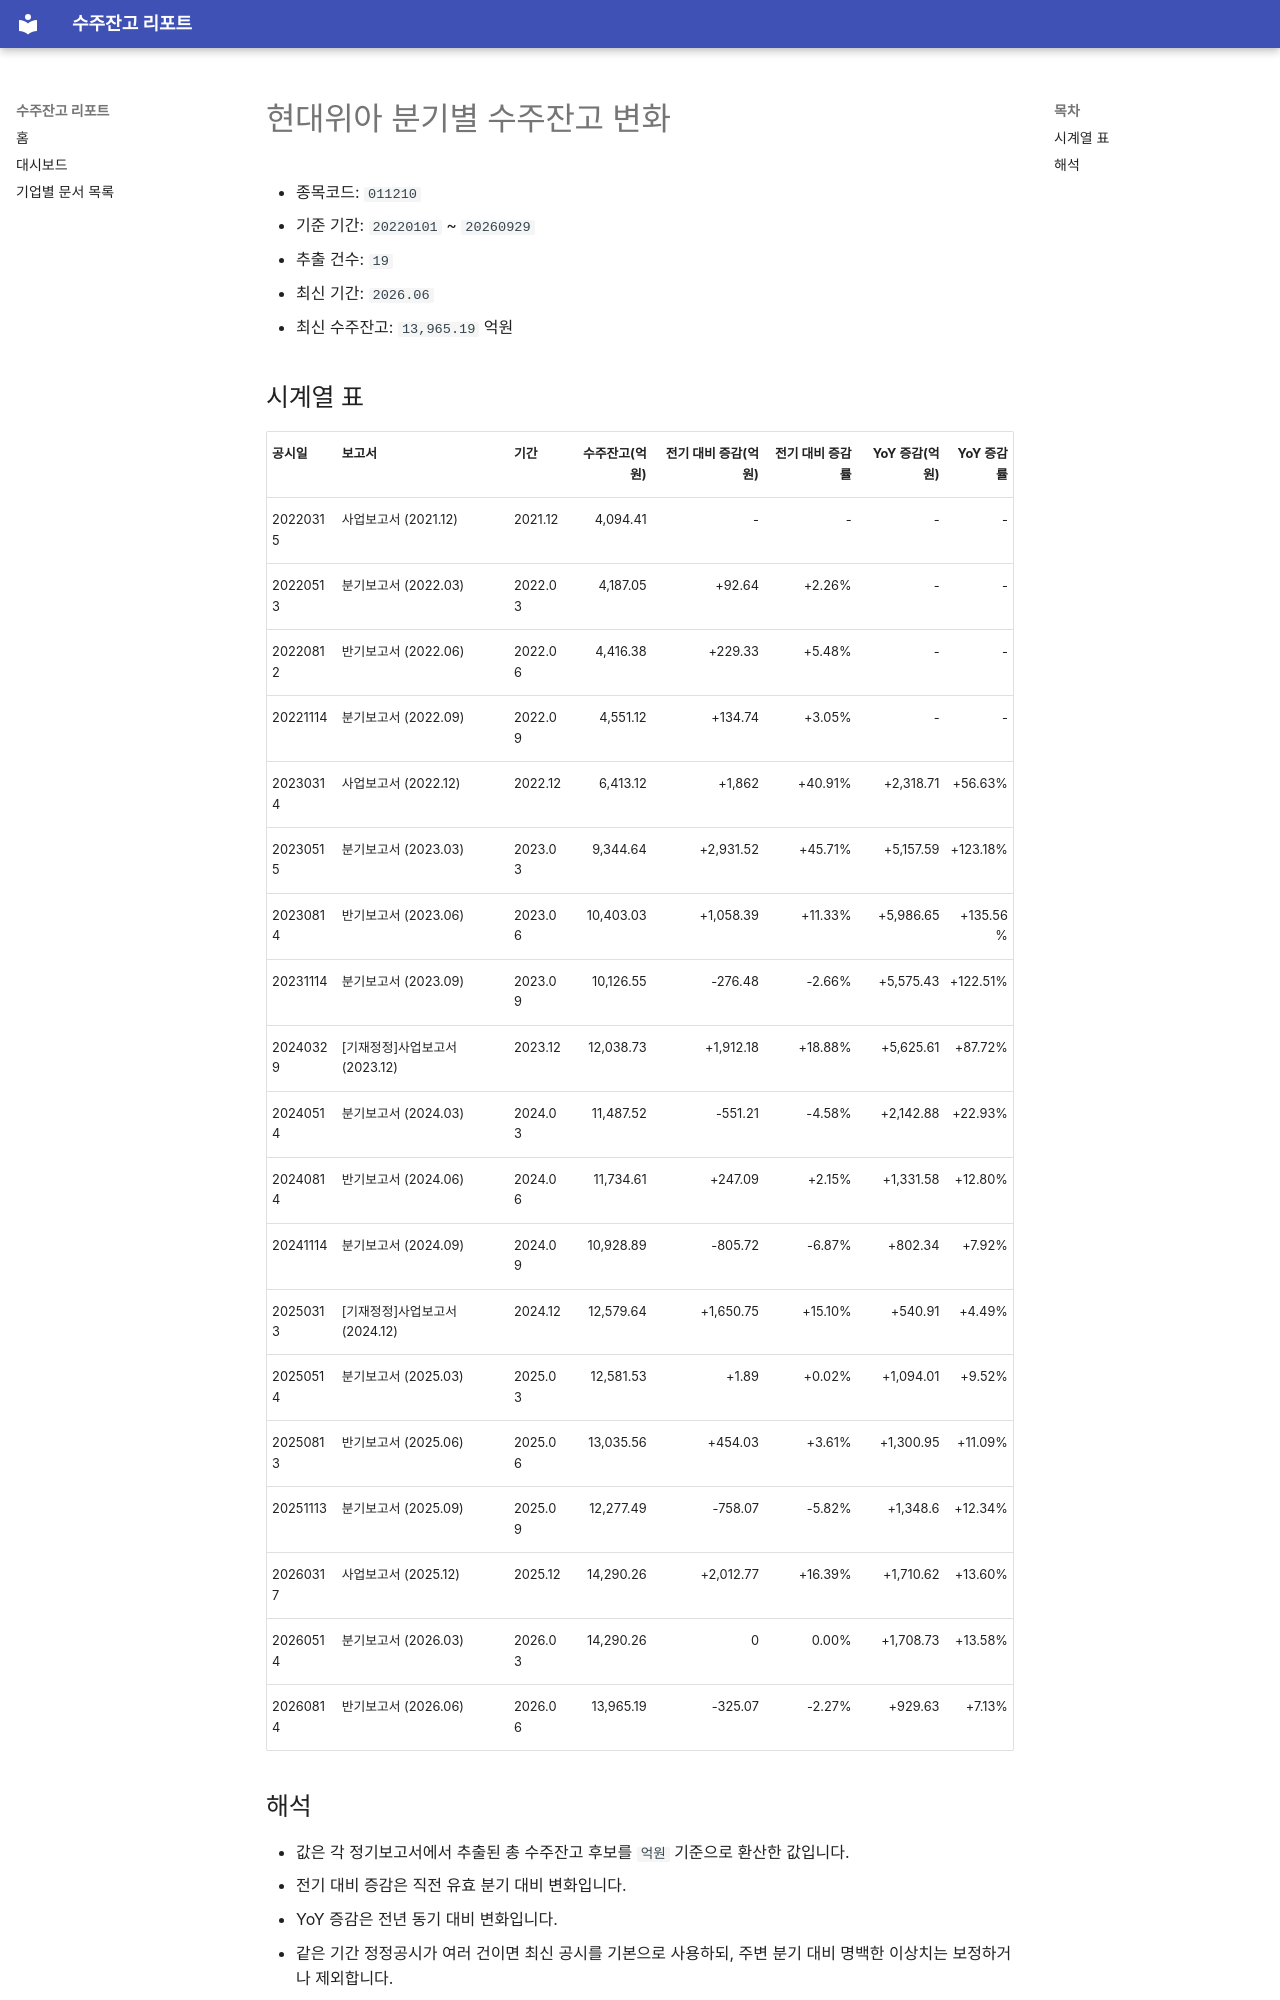

repository: agent-jaden/order-backlog-dashboard · page: companies/현대위아_수주잔고(011210)/index.html · generator: mkdocs

# 현대위아 분기별 수주잔고 변화

- 종목코드: `011210`
- 기준 기간: `20220101` ~ `20260929`
- 추출 건수: `19`
- 최신 기간: `2026.06`
- 최신 수주잔고: `13,965.19` 억원

## 시계열 표

| 공시일 | 보고서 | 기간 | 수주잔고(억원) | 전기 대비 증감(억원) | 전기 대비 증감률 | YoY 증감(억원) | YoY 증감률 |
| --- | --- | --- | ---: | ---: | ---: | ---: | ---: |
| 20220315 | 사업보고서 (2021.12) | 2021.12 | 4,094.41 | - | - | - | - |
| 20220513 | 분기보고서 (2022.03) | 2022.03 | 4,187.05 | +92.64 | +2.26% | - | - |
| 20220812 | 반기보고서 (2022.06) | 2022.06 | 4,416.38 | +229.33 | +5.48% | - | - |
| 20221114 | 분기보고서 (2022.09) | 2022.09 | 4,551.12 | +134.74 | +3.05% | - | - |
| 20230314 | 사업보고서 (2022.12) | 2022.12 | 6,413.12 | +1,862 | +40.91% | +2,318.71 | +56.63% |
| 20230515 | 분기보고서 (2023.03) | 2023.03 | 9,344.64 | +2,931.52 | +45.71% | +5,157.59 | +123.18% |
| 20230814 | 반기보고서 (2023.06) | 2023.06 | 10,403.03 | +1,058.39 | +11.33% | +5,986.65 | +135.56% |
| 20231114 | 분기보고서 (2023.09) | 2023.09 | 10,126.55 | -276.48 | -2.66% | +5,575.43 | +122.51% |
| 20240329 | [기재정정]사업보고서 (2023.12) | 2023.12 | 12,038.73 | +1,912.18 | +18.88% | +5,625.61 | +87.72% |
| 20240514 | 분기보고서 (2024.03) | 2024.03 | 11,487.52 | -551.21 | -4.58% | +2,142.88 | +22.93% |
| 20240814 | 반기보고서 (2024.06) | 2024.06 | 11,734.61 | +247.09 | +2.15% | +1,331.58 | +12.80% |
| 20241114 | 분기보고서 (2024.09) | 2024.09 | 10,928.89 | -805.72 | -6.87% | +802.34 | +7.92% |
| 20250313 | [기재정정]사업보고서 (2024.12) | 2024.12 | 12,579.64 | +1,650.75 | +15.10% | +540.91 | +4.49% |
| 20250514 | 분기보고서 (2025.03) | 2025.03 | 12,581.53 | +1.89 | +0.02% | +1,094.01 | +9.52% |
| 20250813 | 반기보고서 (2025.06) | 2025.06 | 13,035.56 | +454.03 | +3.61% | +1,300.95 | +11.09% |
| 20251113 | 분기보고서 (2025.09) | 2025.09 | 12,277.49 | -758.07 | -5.82% | +1,348.6 | +12.34% |
| 20260317 | 사업보고서 (2025.12) | 2025.12 | 14,290.26 | +2,012.77 | +16.39% | +1,710.62 | +13.60% |
| 20260514 | 분기보고서 (2026.03) | 2026.03 | 14,290.26 | 0 | 0.00% | +1,708.73 | +13.58% |
| 20260814 | 반기보고서 (2026.06) | 2026.06 | 13,965.19 | -325.07 | -2.27% | +929.63 | +7.13% |
